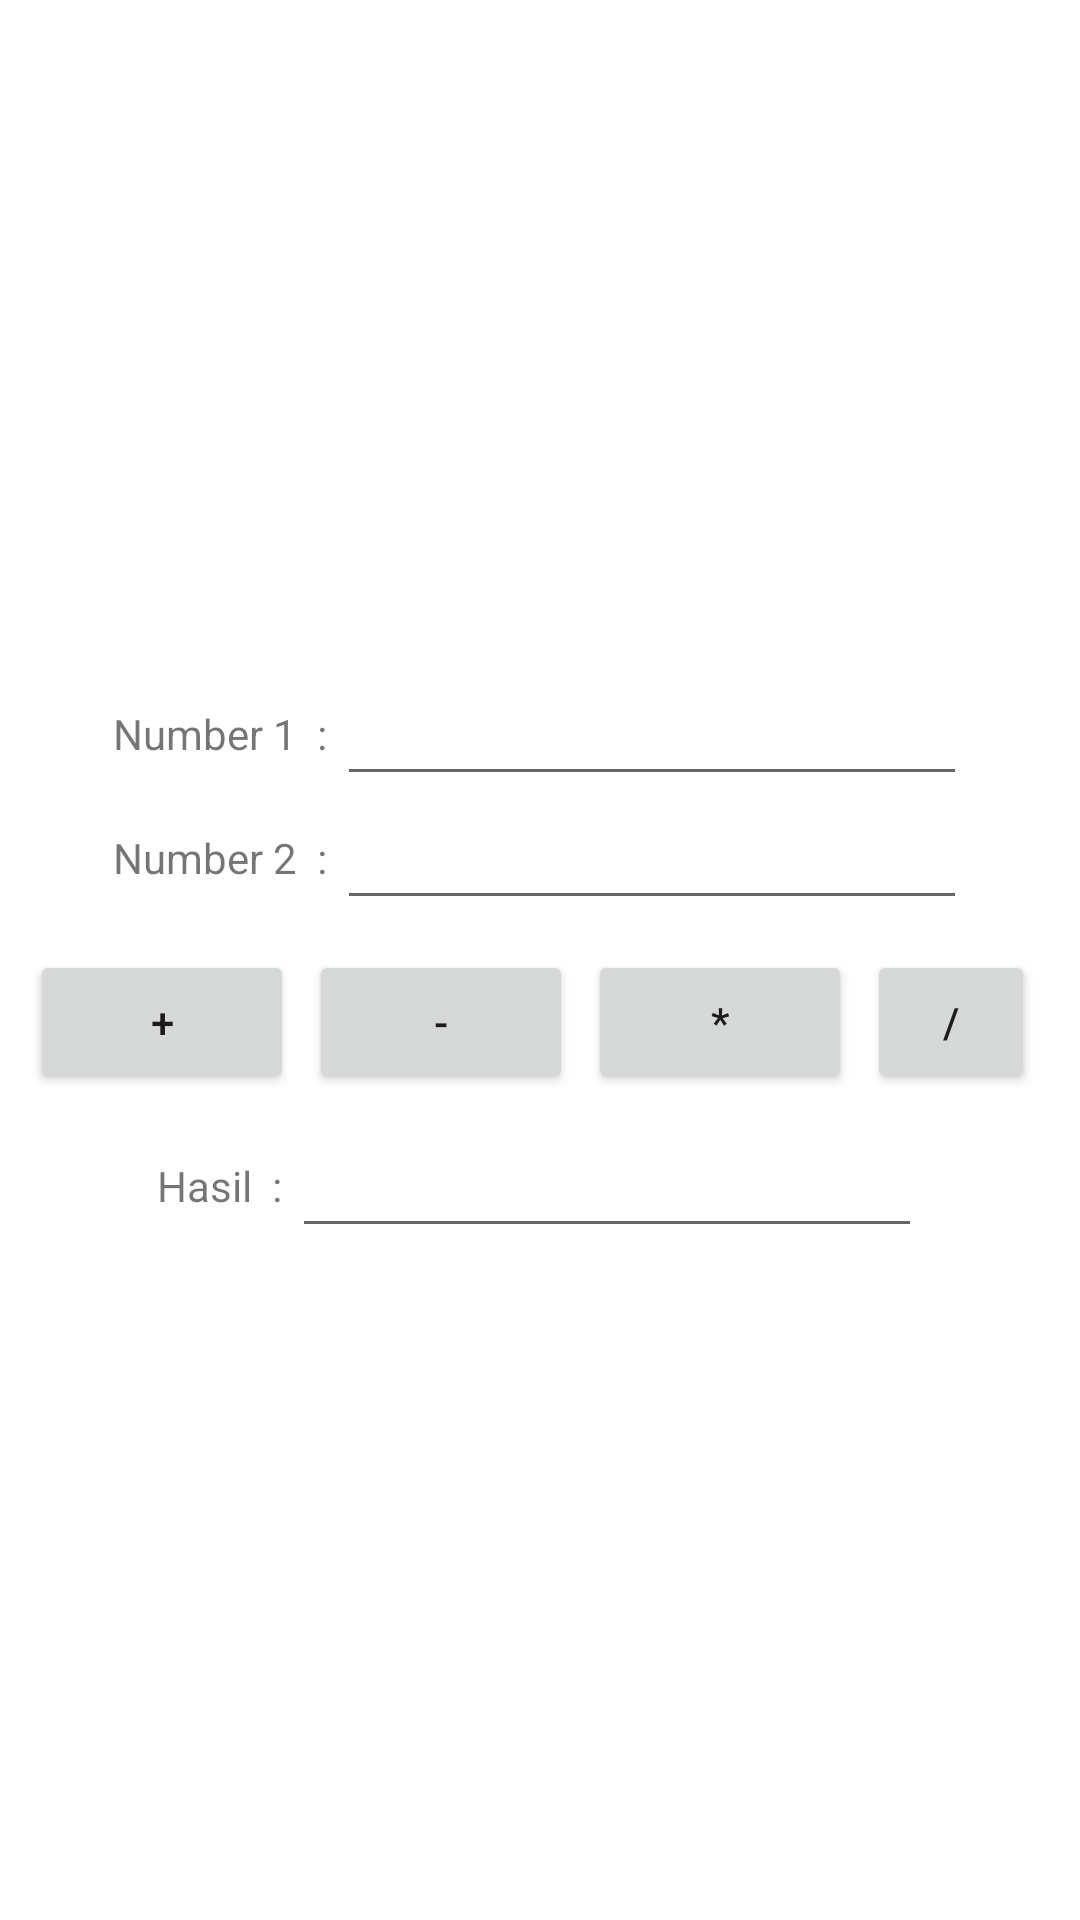

Android layout source for this screen:
<!-- AndroidManifest.xml: application theme Theme.Utsandroidkotlin -->
<!-- res/layout/activity_kalkulator.xml -->
<?xml version="1.0" encoding="utf-8"?>
<RelativeLayout xmlns:android="http://schemas.android.com/apk/res/android"
    xmlns:app="http://schemas.android.com/apk/res-auto"
    xmlns:tools="http://schemas.android.com/tools"
    android:layout_width="match_parent"
    android:layout_height="match_parent"
    android:layout_margin="20dp"
    android:orientation="vertical"
    android:gravity="center"
    tools:context=".KalkulatorActivity">

    <LinearLayout
        android:layout_width="match_parent"
        android:layout_height="wrap_content"
        android:orientation="vertical"
        tools:layout_editor_absoluteX="9dp"
        tools:layout_editor_absoluteY="8dp">

        <LinearLayout
            android:layout_width="match_parent"
            android:layout_height="wrap_content"
            android:gravity="center"
            android:orientation="horizontal">

            <TextView
                android:id="@+id/textView2"
                android:layout_width="wrap_content"
                android:layout_height="wrap_content"

                android:text="Number 1  : " />

            <EditText
                android:id="@+id/txtNumber1"
                android:layout_width="wrap_content"
                android:layout_height="wrap_content"
                android:ems="10"
                android:inputType="number|numberDecimal" />
        </LinearLayout>

        <LinearLayout
            android:layout_width="match_parent"
            android:layout_height="wrap_content"
            android:gravity="center"
            android:orientation="horizontal">

            <TextView
                android:id="@+id/textView3"
                android:layout_width="wrap_content"
                android:layout_height="wrap_content"

                android:text="Number 2  : " />

            <EditText
                android:id="@+id/txtNumber2"
                android:layout_width="wrap_content"
                android:layout_height="wrap_content"
                android:ems="10"
                android:inputType="number|numberDecimal" />
        </LinearLayout>

        <LinearLayout
            android:layout_width="match_parent"
            android:layout_height="wrap_content"
            android:gravity="center"
            android:padding="10dp"
            android:orientation="horizontal">

            <Button
                android:id="@+id/btnTambah"
                android:layout_width="wrap_content"
                android:layout_height="wrap_content"
                android:layout_marginRight="5dp"
                android:text="+" />

            <Button
                android:id="@+id/btnKurangi"
                android:layout_width="wrap_content"
                android:layout_height="wrap_content"
                android:layout_marginRight="5dp"
                android:text="-" />

            <Button
                android:id="@+id/btnKali"
                android:layout_width="wrap_content"
                android:layout_height="wrap_content"
                android:layout_marginRight="5dp"
                android:text="*" />

            <Button
                android:id="@+id/btnBagi"
                android:layout_width="wrap_content"
                android:layout_height="wrap_content"
                android:layout_marginRight="5dp"
                android:text="/" />
        </LinearLayout>

        <LinearLayout
            android:layout_width="match_parent"
            android:layout_height="wrap_content"
            android:gravity="center"
            android:orientation="horizontal">

            <TextView
                android:id="@+id/textView5"
                android:layout_width="wrap_content"
                android:layout_height="wrap_content"

                android:text="Hasil  : " />

            <EditText
                android:id="@+id/txtHasil"
                android:layout_width="wrap_content"
                android:layout_height="wrap_content"
                android:ems="10"

                android:inputType="none" />
        </LinearLayout>
    </LinearLayout>
</RelativeLayout>
<!-- resources referenced by this layout -->
<resources>
  <style name="Theme.Utsandroidkotlin" parent="Theme.MaterialComponents.DayNight.NoActionBar">
          
          <item name="colorPrimary">@color/purple_500</item>
          <item name="colorPrimaryVariant">@color/purple_700</item>
          <item name="colorOnPrimary">@color/white</item>
          
          <item name="colorSecondary">@color/teal_200</item>
          <item name="colorSecondaryVariant">@color/teal_700</item>
          <item name="colorOnSecondary">@color/black</item>
          
          <item name="android:statusBarColor" tools:targetApi="l">?attr/colorPrimaryVariant</item>
          
      </style>
  <color name="purple_500">#FF6200EE</color>
  <color name="purple_700">#FF3700B3</color>
  <color name="white">#FFFFFFFF</color>
  <color name="teal_200">#FF03DAC5</color>
  <color name="teal_700">#FF018786</color>
  <color name="black">#FF000000</color>
</resources>
